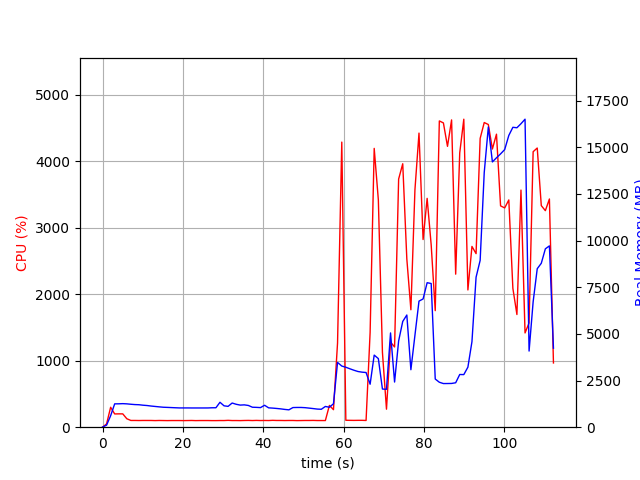

The file beside this chart, header and first rows:
elapsed_time, nproc, cpu, mem_real, mem_virtual
3.814697265625e-05, 1, 0.0, 8.035, 3185
1.006, 1, 49.7, 109.9, 767.1
2.013, 1, 299.8, 615.4, 4757
3.02, 1, 199.5, 1250, 5419
4.027, 1, 200.6, 1253, 5419
5.035, 1, 200.5, 1262, 5447
6.042, 1, 127.1, 1251, 5447
7.049, 1, 101.3, 1229, 5447
8.055, 1, 101.4, 1212, 5447
9.061, 1, 100.4, 1204, 5447
10.07, 1, 101.3, 1179, 5447
11.08, 1, 101.2, 1161, 5447
12.08, 1, 101.2, 1134, 5447
13.09, 1, 99.3, 1111, 5447
14.1, 1, 101.1, 1090, 5447
15.11, 1, 100.2, 1070, 5447
16.12, 1, 99.2, 1061, 5447
17.13, 1, 100.2, 1052, 5447
18.13, 1, 100.1, 1041, 5447
19.14, 1, 100.2, 1033, 5447
20.15, 1, 99.2, 1033, 5447
21.16, 1, 100.1, 1033, 5447
22.17, 1, 101.2, 1031, 5447
23.18, 1, 99.1, 1031, 5447
24.19, 1, 100.1, 1031, 5447
25.19, 1, 100.2, 1031, 5447
26.2, 1, 100.2, 1031, 5447
27.21, 1, 99.2, 1041, 5447
28.22, 1, 99.1, 1043, 5447
29.23, 1, 100.2, 1335, 5615
30.24, 1, 100.0, 1146, 5807
31.25, 1, 103.1, 1117, 5807
32.26, 1, 100.0, 1295, 5807
33.26, 1, 100.1, 1228, 5807
34.27, 1, 99.2, 1185, 5807
35.28, 1, 101.0, 1197, 5807
36.29, 1, 102.1, 1165, 5807
37.3, 1, 100.1, 1070, 5807
38.31, 1, 102.1, 1063, 5807
39.32, 1, 100.2, 1050, 5807
40.32, 1, 101.2, 1176, 5807
41.33, 1, 100.2, 1037, 5807
42.34, 1, 103.1, 1023, 5807
43.35, 1, 101.1, 1004, 5807
44.36, 1, 101.2, 981.6, 5807
45.37, 1, 100.1, 952.5, 5807
46.38, 1, 101.1, 930.5, 5807
47.38, 1, 101.1, 1052, 5807
48.39, 1, 99.1, 1058, 5807
49.4, 1, 100.1, 1058, 5807
50.41, 1, 101.1, 1046, 5807
51.42, 1, 101.1, 1023, 5807
52.43, 1, 102.1, 997.9, 5807
53.44, 1, 100.2, 971.1, 5807
54.45, 1, 100.1, 960.3, 5807
55.46, 1, 100.1, 1112, 5807
56.47, 1, 327.8, 1069, 5931
57.48, 1, 263.7, 1257, 5964
58.49, 1, 1266, 3471, 12510
59.54, 1, 4288, 3277, 12698
... 52 more rows
